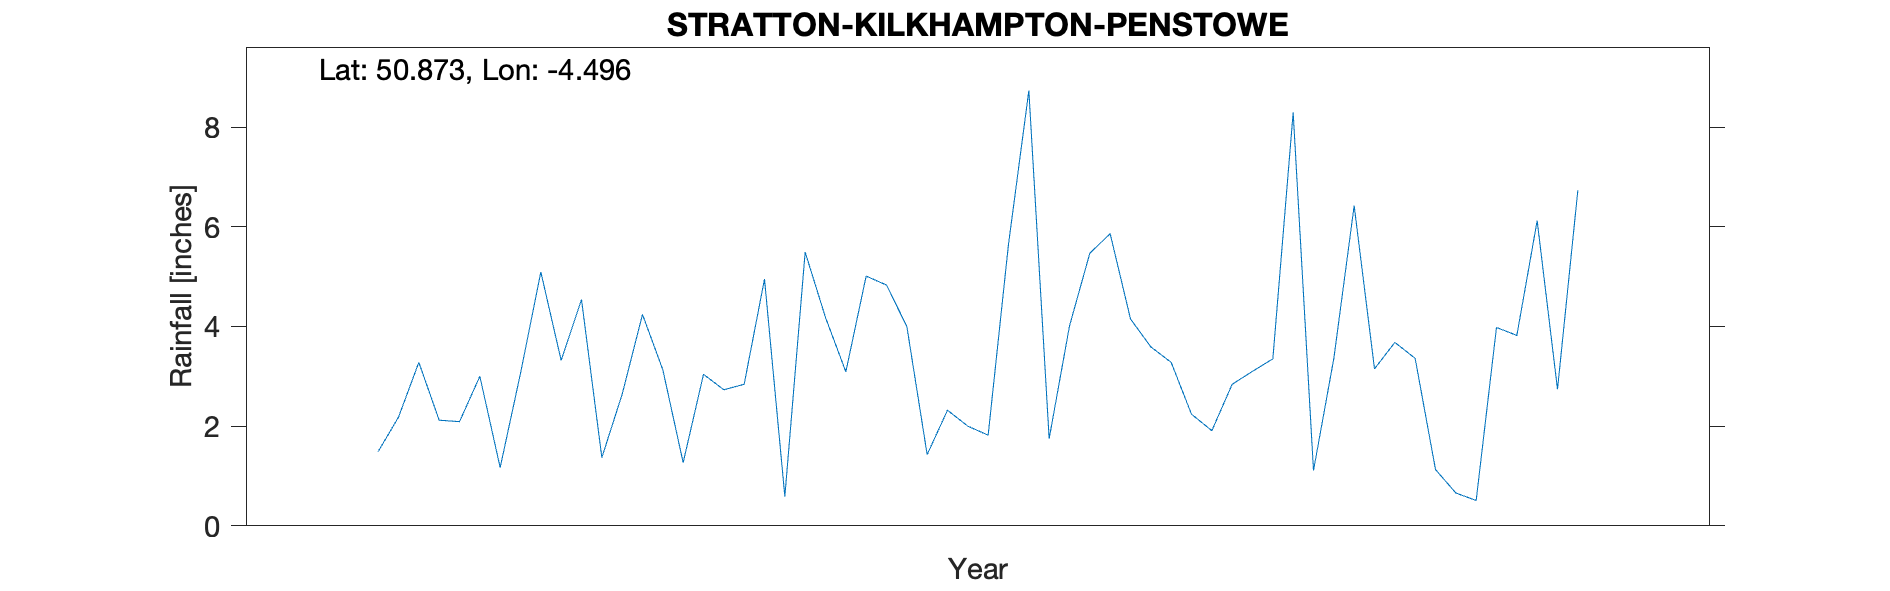

Values plotted in this chart, from the file beside it:
STRATTON-KILKHAMPTON-PENSTOWE, , , , , , , , , , 
Grid ref, SS245111, Long, -4.496, Lat, 50.87, Elevation, 475, ft, , 
Station no, RR8693, , , , , , , , , 
, 1860, 1861, 1862, 1863, 1864, 1865, 1866, 1867, 1868, 1869
January, , , , , 1.49, 2.64, 5.01, 5.86, 6.42, 
February, , , , , 2.18, 4.24, 4.83, 4.15, 3.15, 
March, , , , , 3.28, 3.13, 4, 3.59, 3.68, 
April, , , , , 2.12, 1.27, 1.43, 3.28, 3.36, 
May, , , , , 2.09, 3.04, 2.32, 2.24, 1.13, 
June, , , , , 3, 2.73, 2, 1.91, 0.66, 
July, , , , , 1.17, 2.84, 1.82, 2.84, 0.51, 
August, , , , , 3.06, 4.95, 5.65, 3.1, 3.98, 
September, , , , , 5.09, 0.59, 8.73, 3.35, 3.82, 
October, , , , , 3.32, 5.49, 1.75, 8.29, 6.12, 
November, , , , , 4.54, 4.18, 4.01, 1.11, 2.74, 
December, , , , , 1.37, 3.09, 5.47, 3.36, 6.73, 
Total, , , , , 32.71, 38.19, 47.02, 43.08, 42.3, 
